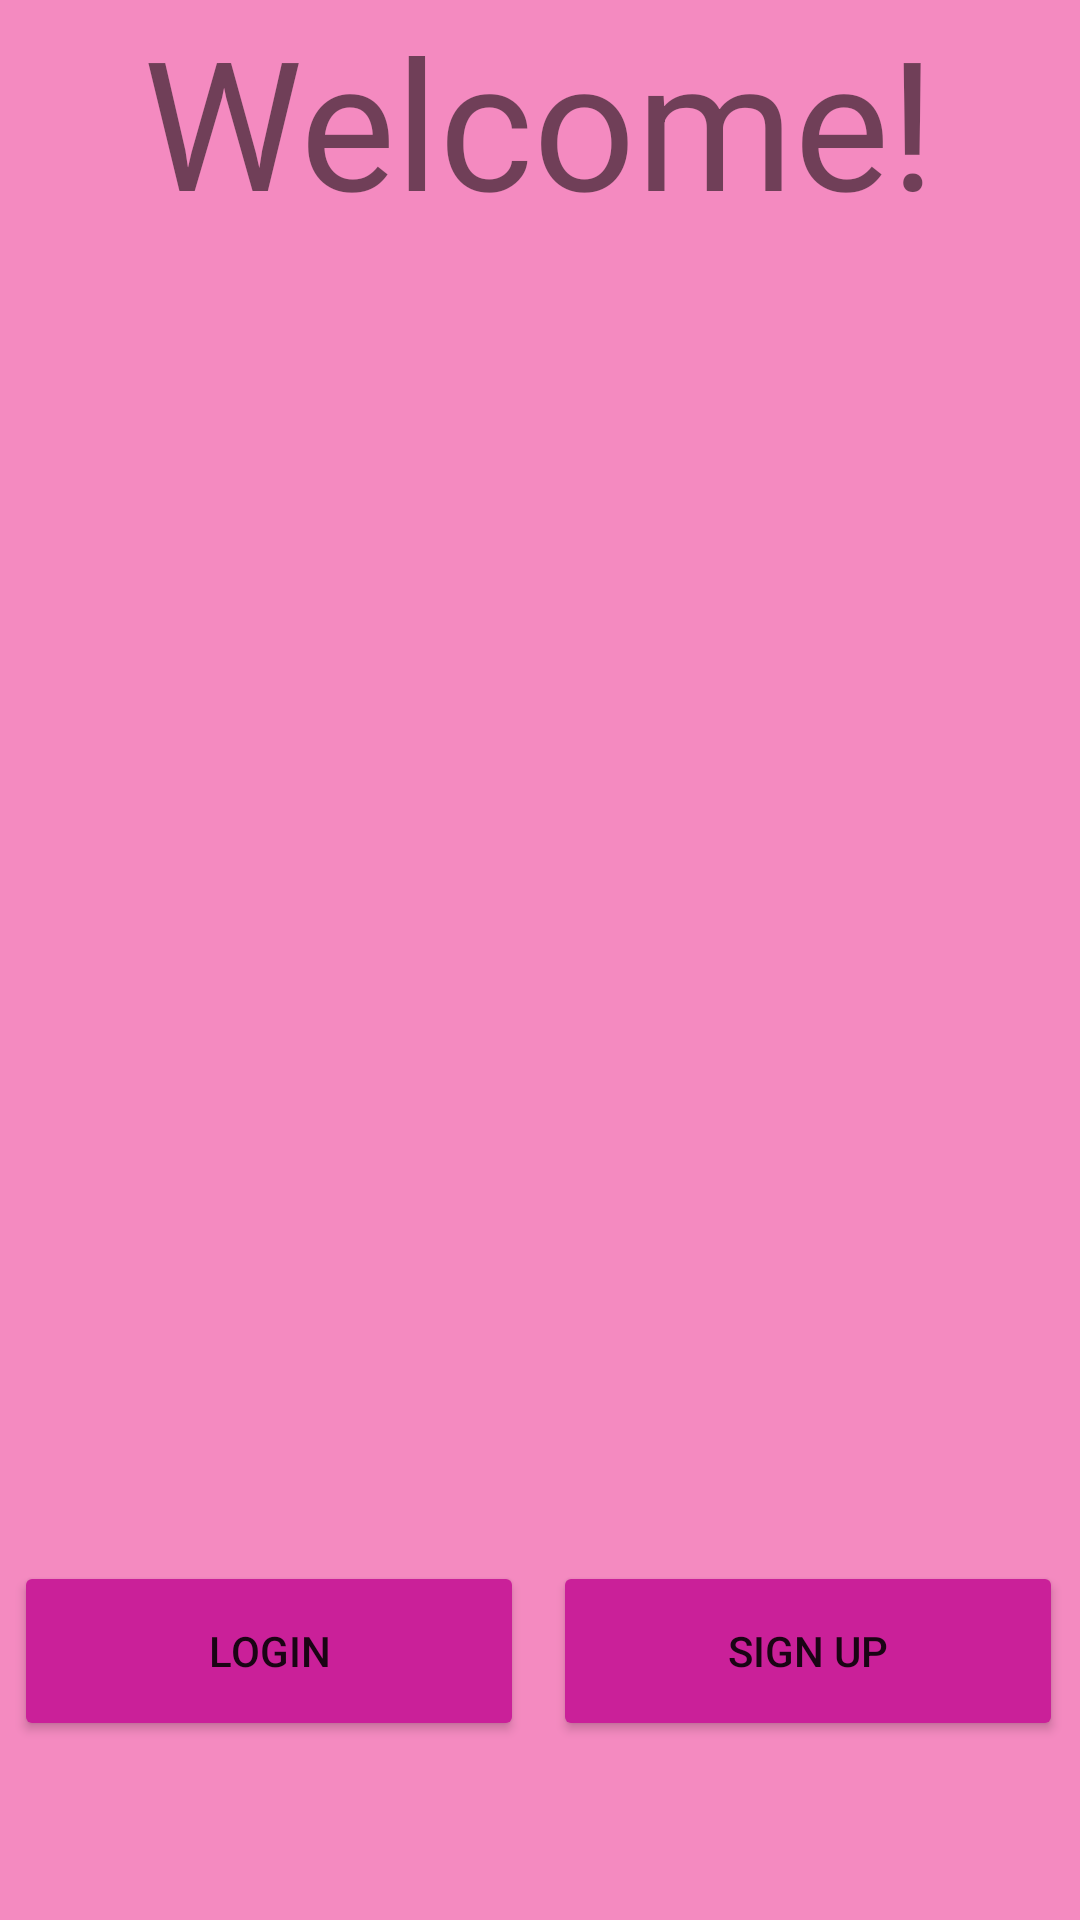

Here is an Android app screen rendered from its layout file. Give the layout XML and the strings, colors and styles it references.
<!-- AndroidManifest.xml: application theme Theme.Prooject3 -->
<!-- res/layout/activity_main.xml -->
<?xml version="1.0" encoding="utf-8"?>
<androidx.constraintlayout.widget.ConstraintLayout xmlns:android="http://schemas.android.com/apk/res/android"
    xmlns:app="http://schemas.android.com/apk/res-auto"
    xmlns:tools="http://schemas.android.com/tools"
    android:layout_width="match_parent"
    android:layout_height="match_parent"
    android:background="@color/pink"
    tools:context=".MainActivity">


    <Button
        android:id="@+id/btn_Login"
        android:layout_width="170dp"
        android:layout_height="60dp"
        android:text="Login"
        android:backgroundTint="@color/pink2"
        app:backgroundTint="@null"
        app:layout_constraintBottom_toBottomOf="parent"
        app:layout_constraintEnd_toEndOf="parent"
        app:layout_constraintHorizontal_bias="0.024"
        app:layout_constraintStart_toStartOf="parent"
        app:layout_constraintTop_toTopOf="parent"
        app:layout_constraintVertical_bias="0.897"
        tools:ignore="OnClick" />

    <Button
        android:id="@+id/SignUp_btn"
        android:layout_width="170dp"
        android:layout_height="60dp"
        android:text="Sign up"
        android:onClick="SignUpClicked"
        android:backgroundTint="@color/pink2"
        app:backgroundTint="@null"
        app:layout_constraintBottom_toBottomOf="parent"
        app:layout_constraintEnd_toEndOf="parent"
        app:layout_constraintHorizontal_bias="0.97"
        app:layout_constraintStart_toStartOf="parent"
        app:layout_constraintTop_toTopOf="parent"
        app:layout_constraintVertical_bias="0.897"
        tools:ignore="OnClick" />

    <TextView
        android:id="@+id/textView2"
        android:layout_width="wrap_content"
        android:layout_height="wrap_content"
        android:text="Welcome!"
        android:textSize="60sp"
        app:layout_constraintEnd_toEndOf="parent"
        app:layout_constraintHorizontal_bias="0.497"
        app:layout_constraintStart_toStartOf="parent"
        tools:layout_editor_absoluteY="196dp" />

</androidx.constraintlayout.widget.ConstraintLayout>
<!-- resources referenced by this layout -->
<resources>
  <color name="pink">#F48AC0</color>
  <color name="pink2">#CA2099</color>
  <style name="Theme.Prooject3" parent="Theme.MaterialComponents.DayNight.NoActionBar">
          
          <item name="colorPrimary">@color/purple_500</item>
          <item name="colorPrimaryVariant">@color/purple_700</item>
          <item name="colorOnPrimary">@color/white</item>
          
          <item name="colorSecondary">@color/teal_200</item>
          <item name="colorSecondaryVariant">@color/teal_700</item>
          <item name="colorOnSecondary">@color/black</item>
          
          <item name="android:statusBarColor">?attr/colorPrimaryVariant</item>
          
      </style>
  <color name="purple_500">#FF6200EE</color>
  <color name="purple_700">#FF3700B3</color>
  <color name="white">#FFFFFFFF</color>
  <color name="teal_200">#FF03DAC5</color>
  <color name="teal_700">#FF018786</color>
  <color name="black">#FF000000</color>
</resources>
